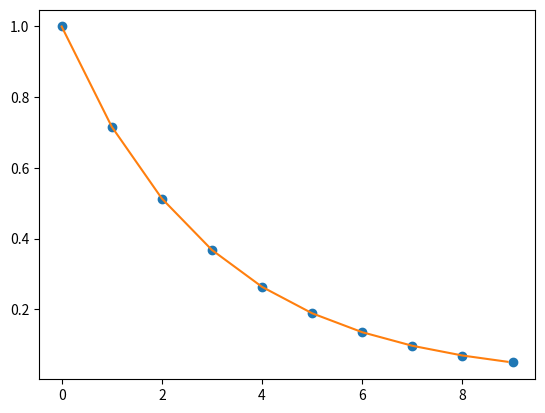

Recreate this plot in Python.
#!/usr/bin/env python3
# -*- coding: utf-8 -*-
"""
Created on Mon May 27 15:53:30 2024

[redacted]
"""

import numpy as np
import matplotlib.pyplot as plt
from scipy import interpolate

x = np.arange(0, 10)
y = np.exp(-x/3.0)
f = interpolate.interp1d(x, y)

xnew = np.arange(0, 9, 0.1)
ynew = f(xnew)   # use interpolation function returned by `interp1d`
plt.plot(x, y, 'o', xnew, ynew, '-')
plt.savefig('1D_interpolation.png', dpi=500)
plt.show()